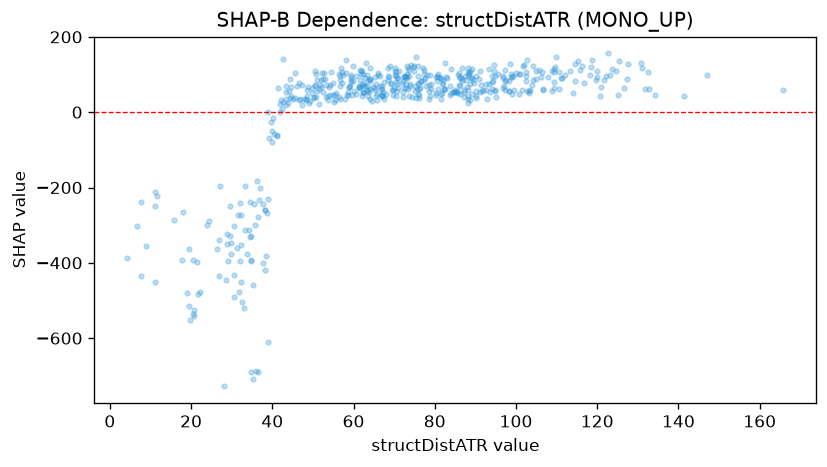

Data behind this chart, as committed beside it:
feature_value, shap_value
4.26, -387.1
6.635, -301.9
11.24, -211.3
8.874, -356.1
7.673, -436.2
11.11, -249.5
7.583, -239
11.64, -223.2
20.4, -391.5
19.46, -515.1
20.68, -526.4
20.41, -534.8
28.85, -349.5
21.72, -483.4
33.82, -376.7
28.6, -446.8
26.88, -433.8
39.97, -50.15
26.42, -364.1
20.77, -540
22.25, -478.5
48.44, 42.96
30.65, -431.7
30.67, -302.4
28.98, -394.7
32.35, -353.4
52.53, 52.38
40.45, -57.8
37.71, -401.5
30.49, -490.6
38.83, -230.7
49.16, 25.55
41.92, 21.48
95.08, 41.58
38.76, -267.3
64.16, 86.97
76.2, 45.23
41.82, 0.2877
42.4, 7.339
19.55, -363.2
18.04, -263.8
24.32, -290
31.32, -360.3
43.35, 69.34
44.27, 39.01
60.51, 47.71
31.94, -241.9
29.62, -248.1
36.21, -182.6
32.33, -274.1
34.42, -237.8
34.15, -312.9
36.75, -233.7
37.82, -243.5
33.22, -313.4
58.53, 46.5
38.24, -261
37.09, -202.3
34.67, -392.3
46.82, 35.26
... 452 more rows
